Photos from the image-classification dataset "crosslight" in the GitHub repository eduDorus/pren. Its 2 classes are: crosslight green, crosslight red.

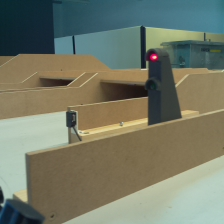
Label: crosslight red

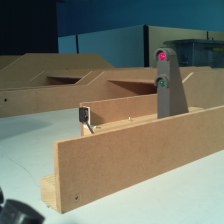
Label: crosslight red

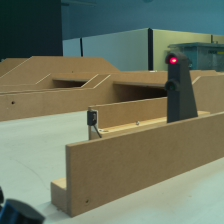
Label: crosslight red

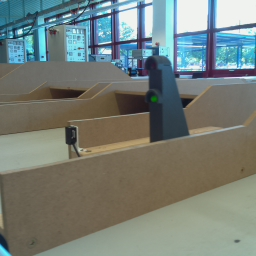
Label: crosslight green

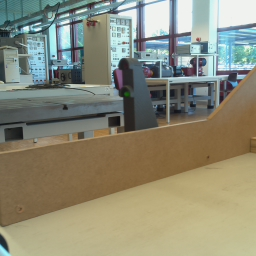
Label: crosslight green

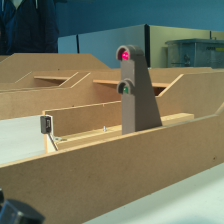
Label: crosslight red
